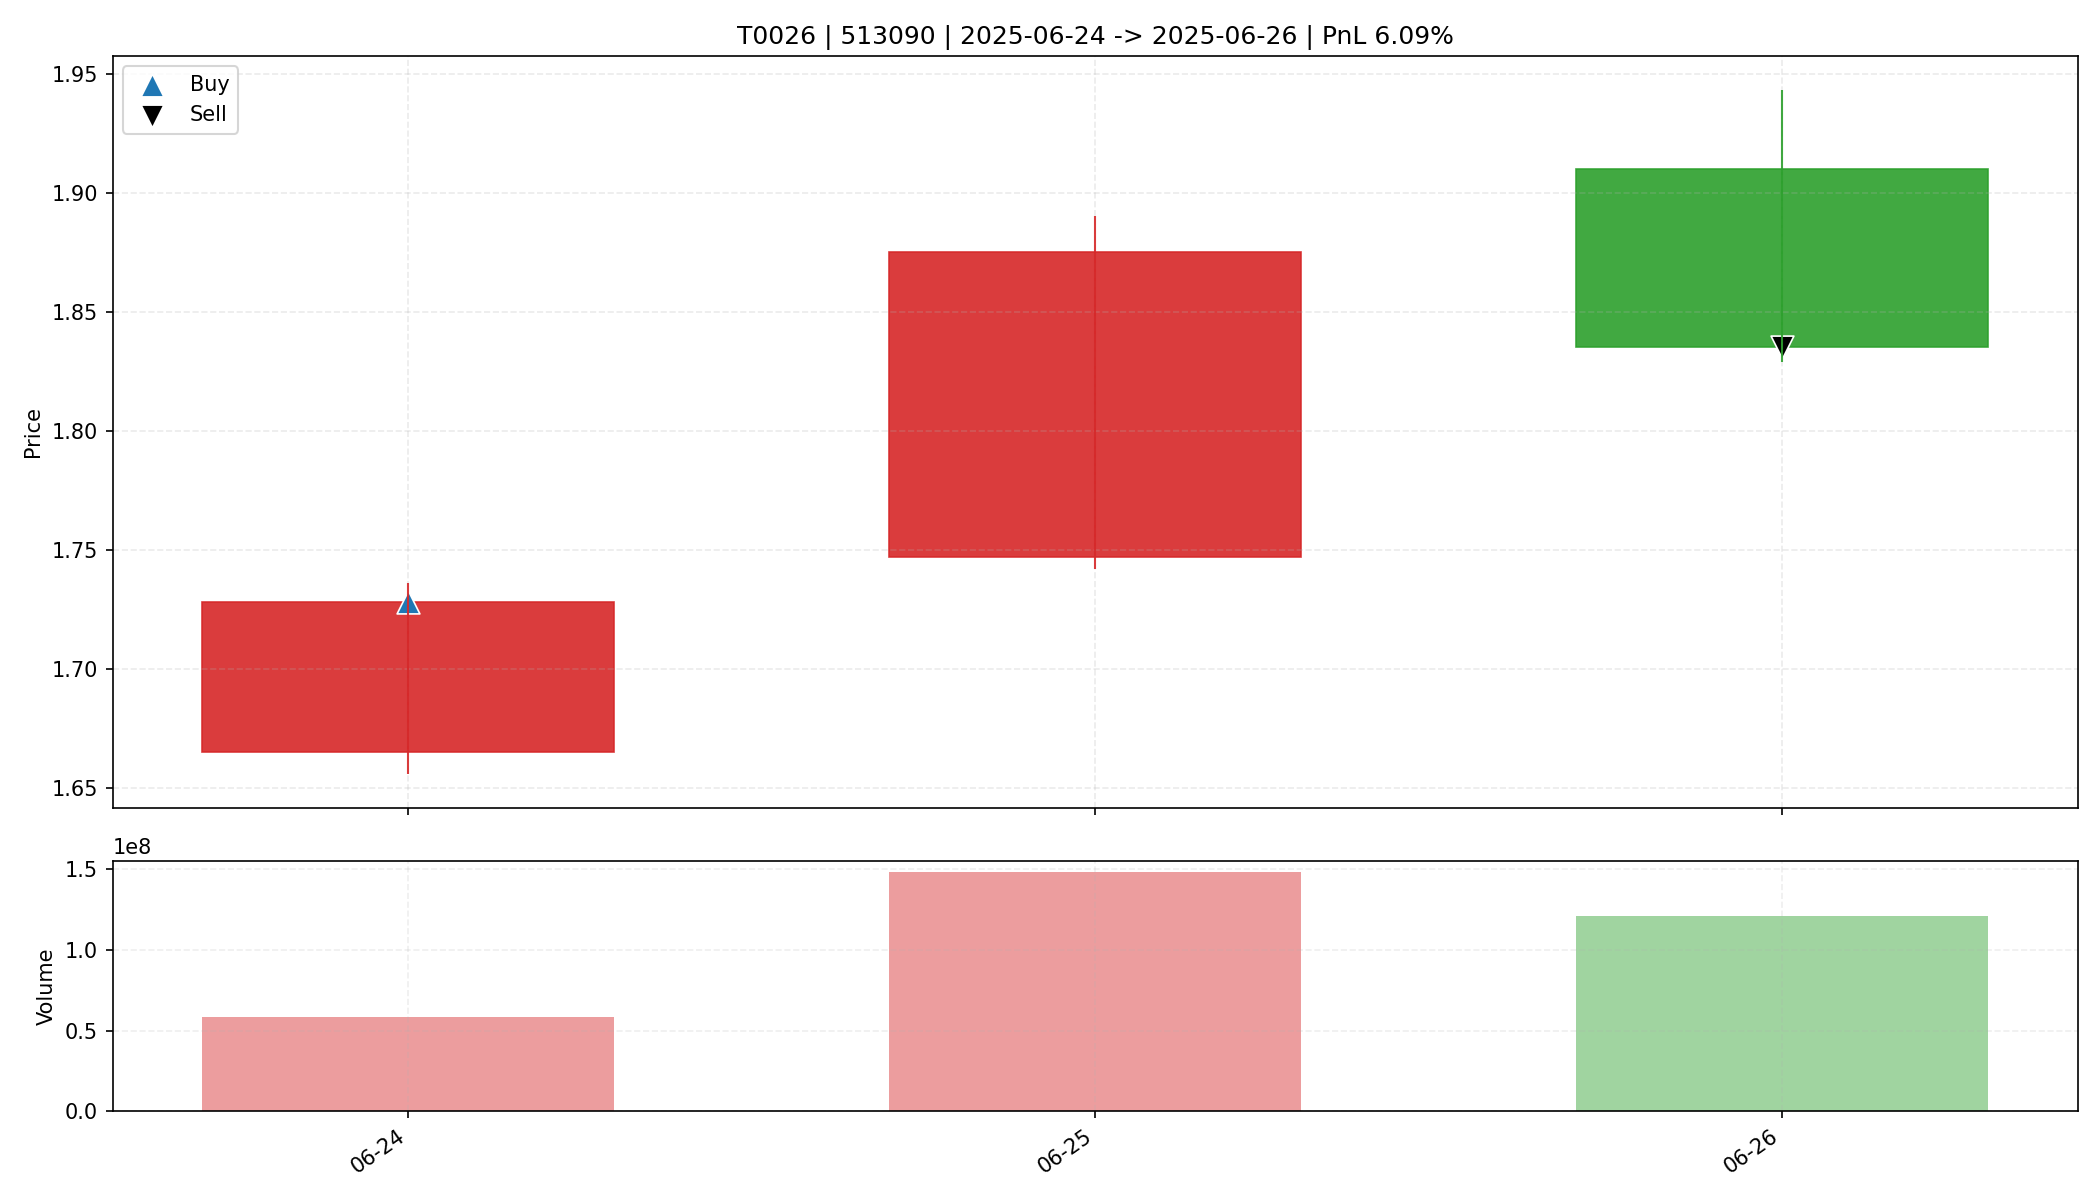

Source data for this figure (header and first rows):
date, open, high, low, close, amount, volume, trade_id, code, buy_date, sell_date, buy_price, sell_price, matched_shares, buy_reason, sell_reason, sell_profit_pct, sell_hold_days, is_buy_day, is_sell_day, holding_day_index
2025-06-24, 1.665, 1.736, 1.656, 1.728, 9971947520, 58263316, T0026, 513090, 2025-06-24, 2025-06-26, 1.728, 1.835, 9500, 前10日振幅8.2%, 阳线涨幅3.8%, 突破均线, 放量确认关闭, MACD…, 跌破动态保利线, 6.086, 2.0, True, False, 0
2025-06-25, 1.747, 1.89, 1.742, 1.875, 27091171328, 148015989, T0026, 513090, 2025-06-24, 2025-06-26, 1.728, 1.835, 9500, 前10日振幅8.2%, 阳线涨幅3.8%, 突破均线, 放量确认关闭, MACD…, 跌破动态保利线, 6.086, 2.0, False, False, 1
2025-06-26, 1.91, 1.943, 1.829, 1.835, 22680625152, 120807401, T0026, 513090, 2025-06-24, 2025-06-26, 1.728, 1.835, 9500, 前10日振幅8.2%, 阳线涨幅3.8%, 突破均线, 放量确认关闭, MACD…, 跌破动态保利线, 6.086, 2.0, False, True, 2
